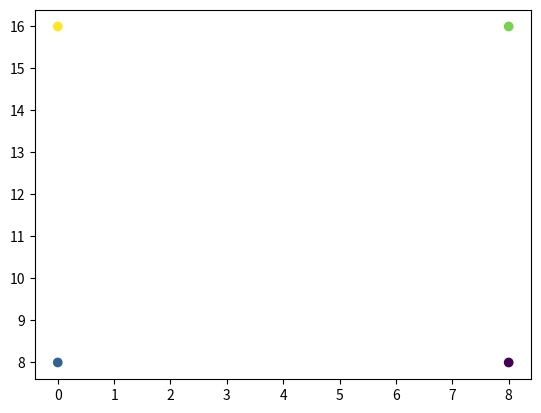
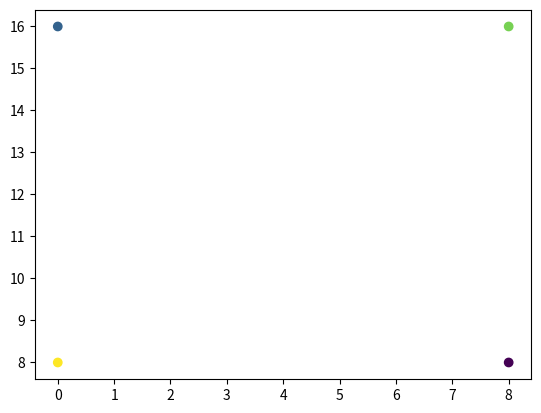

Generate these figures, in order, with matplotlib:
import matplotlib.pyplot as plt
import numpy

def plot(coords):
    """
    Shows color-coded transition (each marcher will be a different color, should be used only to test the transition solver.)
    @Param coords: list of (x, y) tuples
    Usage note: plt.show() should be called once you are done calling plot() to show all the plots you have created.
    """
    # seed random so colors will be the same if two things are plotted back-to-back
    numpy.random.seed(47289758)

    x_list = [coord[0] for coord in coords]
    y_list = [coord[1] for coord in coords]
    colors = numpy.random.rand(len(coords))

    plt.figure()
    plt.scatter(x_list, y_list, c=colors)

if __name__ == "__main__":
    plot([(0, 16), (0, 8), (8, 8), (8, 16)])
    plot([(0, 8), (0, 16), (8, 8), (8, 16)])
    plt.show()